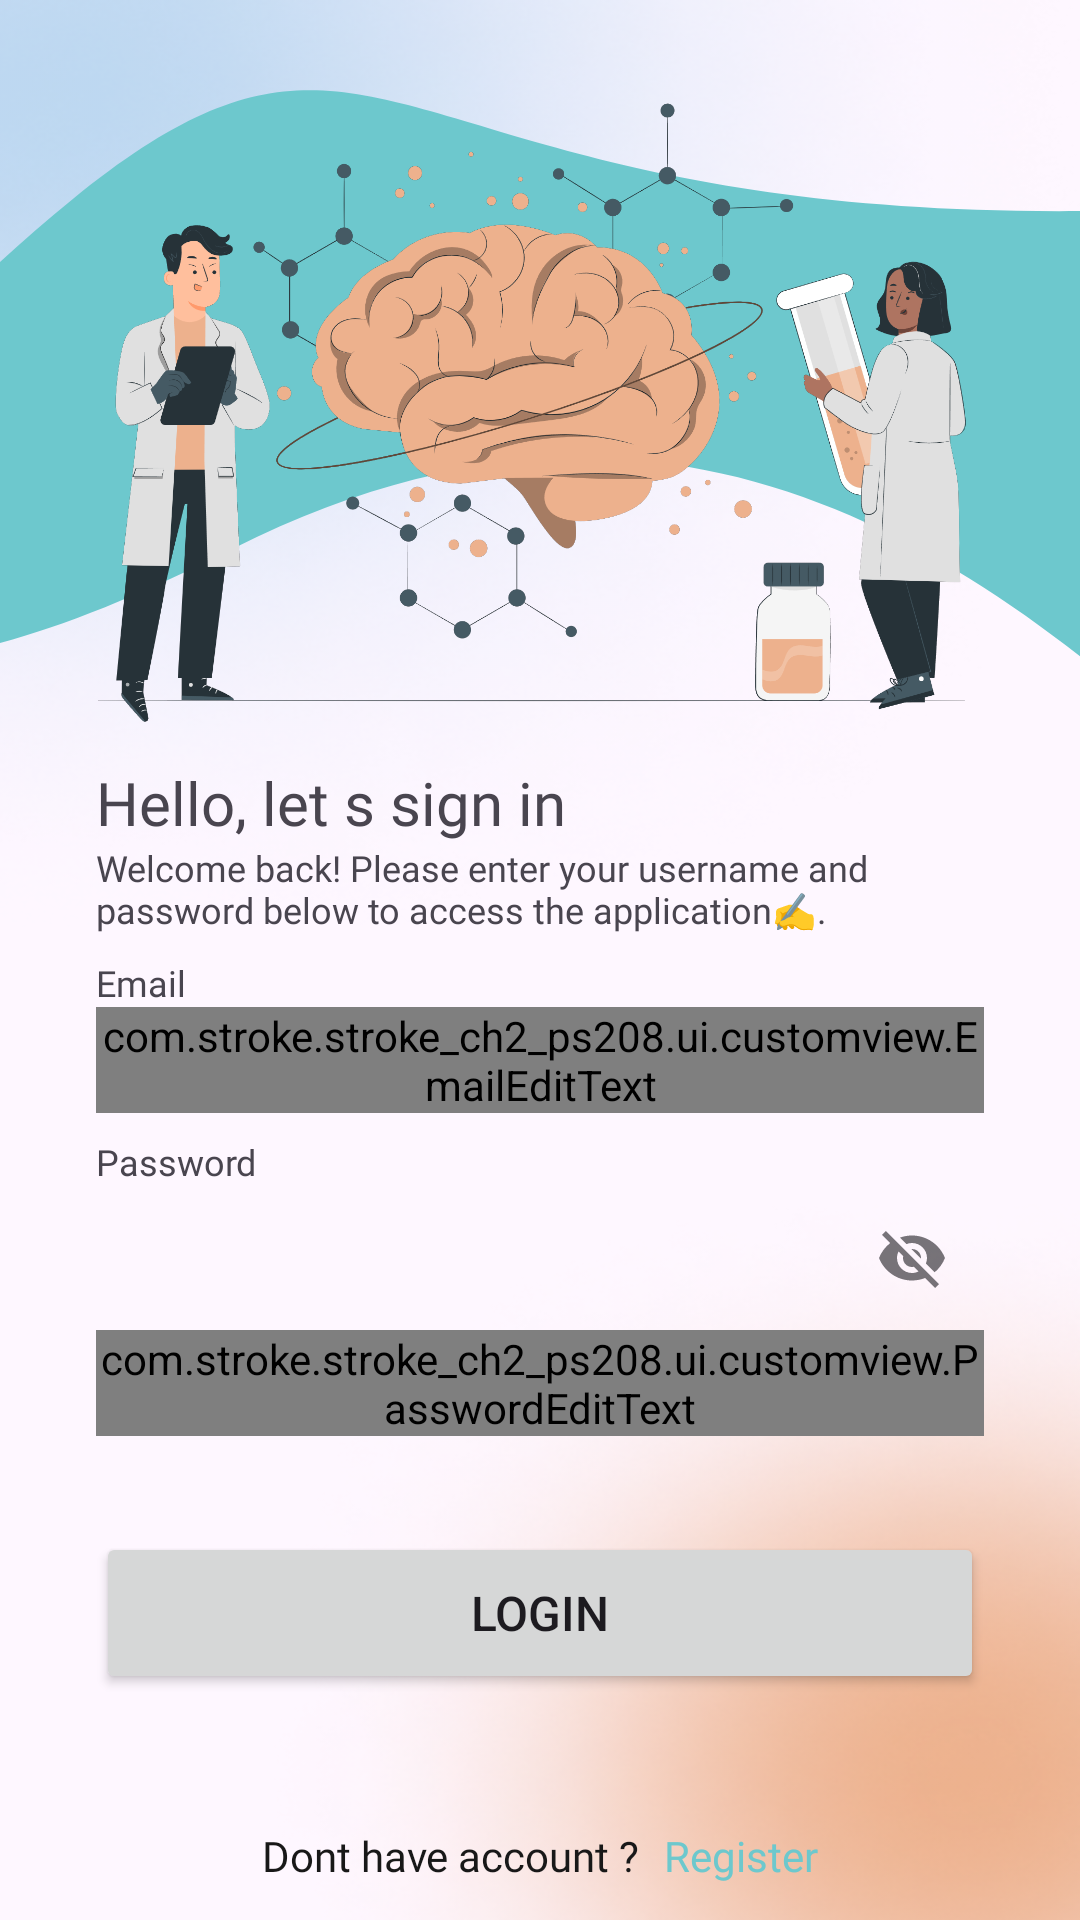

Android layout source for this screen:
<!-- AndroidManifest.xml: application theme Theme.StrokeCH2PS208 -->
<!-- res/layout/activity_sign_in.xml -->
<?xml version="1.0" encoding="utf-8"?>
<androidx.constraintlayout.widget.ConstraintLayout xmlns:android="http://schemas.android.com/apk/res/android"
    xmlns:app="http://schemas.android.com/apk/res-auto"
    xmlns:tools="http://schemas.android.com/tools"
    android:layout_width="match_parent"
    android:layout_height="match_parent"
    android:background="@drawable/bg_layout"
    tools:context=".ui.signin.SignInActivity">

    <View
        android:id="@+id/view"
        android:layout_width="match_parent"
        android:layout_height="wrap_content"
        android:background="@drawable/bg_login_"
        app:layout_constraintEnd_toEndOf="parent"
        app:layout_constraintStart_toStartOf="parent"
        app:layout_constraintTop_toTopOf="parent" />

    <ImageView
        android:id="@+id/iv_login"
        android:layout_width="0dp"
        android:layout_height="210dp"
        android:layout_marginStart="24dp"
        android:layout_marginTop="32dp"
        android:layout_marginEnd="24dp"
        android:layout_marginBottom="32dp"
        android:contentDescription="icon"
        android:src="@drawable/bg_register"
        app:layout_constraintEnd_toEndOf="parent"
        app:layout_constraintStart_toStartOf="parent"
        app:layout_constraintTop_toTopOf="parent" />

    <TextView
        android:id="@+id/titleLogin"
        android:layout_width="match_parent"
        android:layout_height="wrap_content"
        android:layout_marginStart="32dp"
        android:layout_marginTop="@dimen/spacing_12"
        android:layout_marginEnd="32dp"
        android:fontFamily="@font/inter_bold"
        android:text="@string/login_title"
        android:textSize="@dimen/font_20"
        app:layout_constraintStart_toStartOf="parent"
        app:layout_constraintTop_toBottomOf="@+id/iv_login"
        tools:alpha="100" />

    <TextView
        android:id="@+id/textView3"
        android:layout_width="match_parent"
        android:layout_height="wrap_content"
        android:layout_marginHorizontal="32dp"
        android:fontFamily="@font/poppins_regular"
        android:text="@string/login_message"
        android:textSize="@dimen/font_12"
        app:layout_constraintEnd_toEndOf="parent"
        app:layout_constraintStart_toStartOf="@+id/titleLogin"
        app:layout_constraintTop_toBottomOf="@+id/titleLogin" />

    <TextView
        android:id="@+id/tv_email"
        android:layout_width="0dp"
        android:layout_height="wrap_content"
        android:layout_marginStart="32dp"
        android:layout_marginTop="8dp"
        android:layout_marginEnd="32dp"
        android:fontFamily="@font/poppins_semibold"
        android:text="@string/email"
        android:textSize="@dimen/font_12"
        app:layout_constraintEnd_toEndOf="parent"
        app:layout_constraintStart_toStartOf="parent"
        app:layout_constraintTop_toBottomOf="@id/textView3"
        tools:alpha="100" />

    <com.google.android.material.textfield.TextInputLayout
        android:id="@+id/tilEmail"
        style="@style/Widget.MaterialComponents.TextInputLayout.OutlinedBox"
        android:layout_width="match_parent"
        android:layout_height="wrap_content"
        android:layout_marginStart="32dp"
        android:layout_marginEnd="32dp"
        app:layout_constraintEnd_toEndOf="parent"
        app:layout_constraintStart_toStartOf="parent"
        app:startIconDrawable="@drawable/ic_baseline_email_24"
        app:layout_constraintTop_toBottomOf="@id/tv_email"
        tools:alpha="100">

        <com.stroke.stroke_ch2_ps208.ui.customview.EmailEditText
            android:id="@+id/editEmail"
            android:layout_width="match_parent"
            android:layout_height="wrap_content"
            android:ems="10"
            android:inputType="textEmailAddress" />
    </com.google.android.material.textfield.TextInputLayout>

    <TextView
        android:id="@+id/tv_password"
        android:layout_width="0dp"
        android:layout_height="wrap_content"
        android:layout_marginStart="32dp"
        android:layout_marginTop="@dimen/spacing_8"
        android:layout_marginEnd="32dp"
        android:fontFamily="@font/poppins_semibold"
        android:text="@string/password"
        android:textSize="@dimen/font_12"
        app:layout_constraintEnd_toEndOf="parent"
        app:layout_constraintStart_toStartOf="parent"
        app:layout_constraintTop_toBottomOf="@id/tilEmail"
        tools:alpha="100" />

    <com.google.android.material.textfield.TextInputLayout
        android:id="@+id/tilPassword"
        style="@style/Widget.MaterialComponents.TextInputLayout.OutlinedBox"
        android:layout_width="0dp"
        android:layout_height="wrap_content"
        android:layout_marginStart="32dp"
        android:layout_marginEnd="32dp"
        app:endIconMode="password_toggle"
        app:layout_constraintEnd_toEndOf="parent"
        app:layout_constraintStart_toStartOf="parent"
        app:layout_constraintTop_toBottomOf="@id/tv_password"
        app:startIconDrawable="@drawable/baseline_lock_24"
        tools:alpha="100">

        <com.stroke.stroke_ch2_ps208.ui.customview.PasswordEditText
            android:id="@+id/editPassword"
            android:layout_width="match_parent"
            android:layout_height="wrap_content"
            android:ems="10"
            android:inputType="textPassword" />
    </com.google.android.material.textfield.TextInputLayout>

    <Button
        android:id="@+id/btnSignIn"
        android:layout_width="0dp"
        android:layout_height="54dp"
        android:layout_marginStart="32dp"
        android:layout_marginTop="32dp"
        android:layout_marginEnd="32dp"
        android:text="@string/login"
        android:textSize="16sp"
        app:layout_constraintEnd_toEndOf="parent"
        app:layout_constraintStart_toStartOf="parent"
        app:layout_constraintTop_toBottomOf="@+id/tilPassword"
        app:shapeAppearance="?attr/shapeAppearanceMediumComponent"
        tools:alpha="100" />
    <TextView
        android:id="@+id/tv_invalid_account"
        android:layout_width="0dp"
        android:layout_height="wrap_content"
        android:layout_marginStart="24dp"
        android:layout_marginTop="16dp"
        android:layout_marginEnd="24dp"
        android:fontFamily="@font/poppins_regular"
        android:text="Invalid email or password"
        android:textAlignment="center"
        android:textColor="#F50000"
        android:visibility="gone"
        app:layout_constraintEnd_toEndOf="parent"
        app:layout_constraintStart_toStartOf="parent"
        app:layout_constraintTop_toBottomOf="@+id/btnSignIn"
        tools:visibility="visible" />

    <LinearLayout
        android:id="@+id/btn_register"
        android:layout_width="wrap_content"
        android:layout_height="wrap_content"
        android:layout_marginTop="32dp"
        android:padding="8dp"
        app:layout_constraintBottom_toBottomOf="parent"
        app:layout_constraintEnd_toEndOf="parent"
        app:layout_constraintStart_toStartOf="parent"
        app:layout_constraintTop_toBottomOf="@+id/btnSignIn">

        <TextView
            android:layout_width="wrap_content"
            android:layout_height="wrap_content"
            android:fontFamily="@font/poppins_regular"
            android:text="@string/dont_have_account"
            android:textColor="@color/colorText1"
            android:textSize="@dimen/font_14" />

        <TextView
            android:id="@+id/tvSignUp"
            android:layout_width="wrap_content"
            android:layout_height="wrap_content"
            android:layout_marginStart="8dp"
            android:fontFamily="@font/poppins_semibold"
            android:text="@string/register"
            android:textColor="@color/colorAccent"
            android:textSize="@dimen/font_14" />
    </LinearLayout>
    <RelativeLayout
        android:id="@+id/view_loading"
        android:layout_width="0dp"
        android:layout_height="0dp"
        android:visibility="gone"
        android:background="@color/transparent_blue"
        app:layout_constraintBottom_toBottomOf="parent"
        app:layout_constraintEnd_toEndOf="parent"
        app:layout_constraintStart_toStartOf="parent"
        app:layout_constraintTop_toTopOf="parent">
        <ProgressBar
            android:layout_width="wrap_content"
            android:layout_height="wrap_content"
            android:layout_centerInParent="true" />

    </RelativeLayout>
</androidx.constraintlayout.widget.ConstraintLayout>
<!-- resources referenced by this layout -->
<resources>
  <color name="colorAccent">#6DC8CD</color>
  <color name="colorText1">#181818</color>
  <color name="transparent_blue">#4D2D3E50</color>
  <dimen name="font_12">12sp</dimen>
  <dimen name="font_14">14sp</dimen>
  <dimen name="font_20">20sp</dimen>
  <dimen name="spacing_12">12dp</dimen>
  <dimen name="spacing_8">8dp</dimen>
  <!-- drawable bg_layout: png bitmap (drawable, 206128 bytes) -->
  <!-- drawable bg_login_ (drawable) -->
  <vector android:height="1245.0667dp" android:viewportHeight="812"
      android:viewportWidth="375" android:width="575dp" xmlns:android="http://schemas.android.com/apk/res/android">
      <group>
          <clip-path android:pathData="M0,0h375v812h-375z"/>
          <path android:fillColor="#6DC8CD" android:pathData="M81,232C307.49,92.54 434.6,373.43 535.51,448.14C735.35,295.16 1061.2,-33.08 593.95,63C126.71,159.08 160,-49 25.2,84.26C-109.61,217.51 -114.3,352.26 81,232Z"/>
      </group>
  </vector>
  <!-- drawable bg_register: png bitmap (drawable, 219180 bytes) -->
  <string name="dont_have_account">Dont have account ?</string>
  <string name="email">Email</string>
  <string name="login">Login</string>
  <string name="login_message">Welcome back! Please enter your username and password below to access the application✍️.</string>
  <string name="login_title">Hello, let s sign in</string>
  <string name="password">Password</string>
  <string name="register">Register</string>
  <style name="Theme.StrokeCH2PS208" parent="Base.Theme.StrokeCH2PS208" />
  <style name="Base.Theme.StrokeCH2PS208" parent="Theme.Material3.DayNight.NoActionBar">
          
          <item name="colorPrimary">@color/colorAccent</item>
          <item name="colorPrimaryVariant">@color/colorPrimary</item>
          <item name="colorOnPrimary">@color/colorbackgroud1</item>
          <item name="backgroundColor">@color/colorbackgroud4</item>
          
      </style>
  <color name="colorPrimary">#449DD6</color>
  <color name="colorbackgroud1">#FFFFFF</color>
  <color name="colorbackgroud4">#D9D9D9</color>
</resources>
